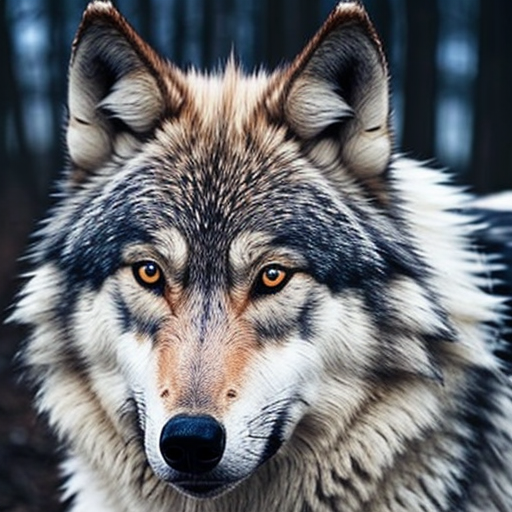
Generation parameters embedded in this image by AUTOMATIC1111 Stable Diffusion web UI or a fork of it (Forge, ...) (PNG 'parameters' text chunk):
wolf
Negative prompt: person, human, men, women, painting, cartoon, anime, comic
Steps: 20, Sampler: DPM++ 2M, Schedule type: Karras, CFG scale: 7, Seed: 688626870, Size: 512x512, Model hash: 463d6a9fe8, Model: absolutereality_v181, VAE hash: 235745af8d, VAE: vae-ft-mse-840000-ema-pruned.ckpt, Version: v1.10.1